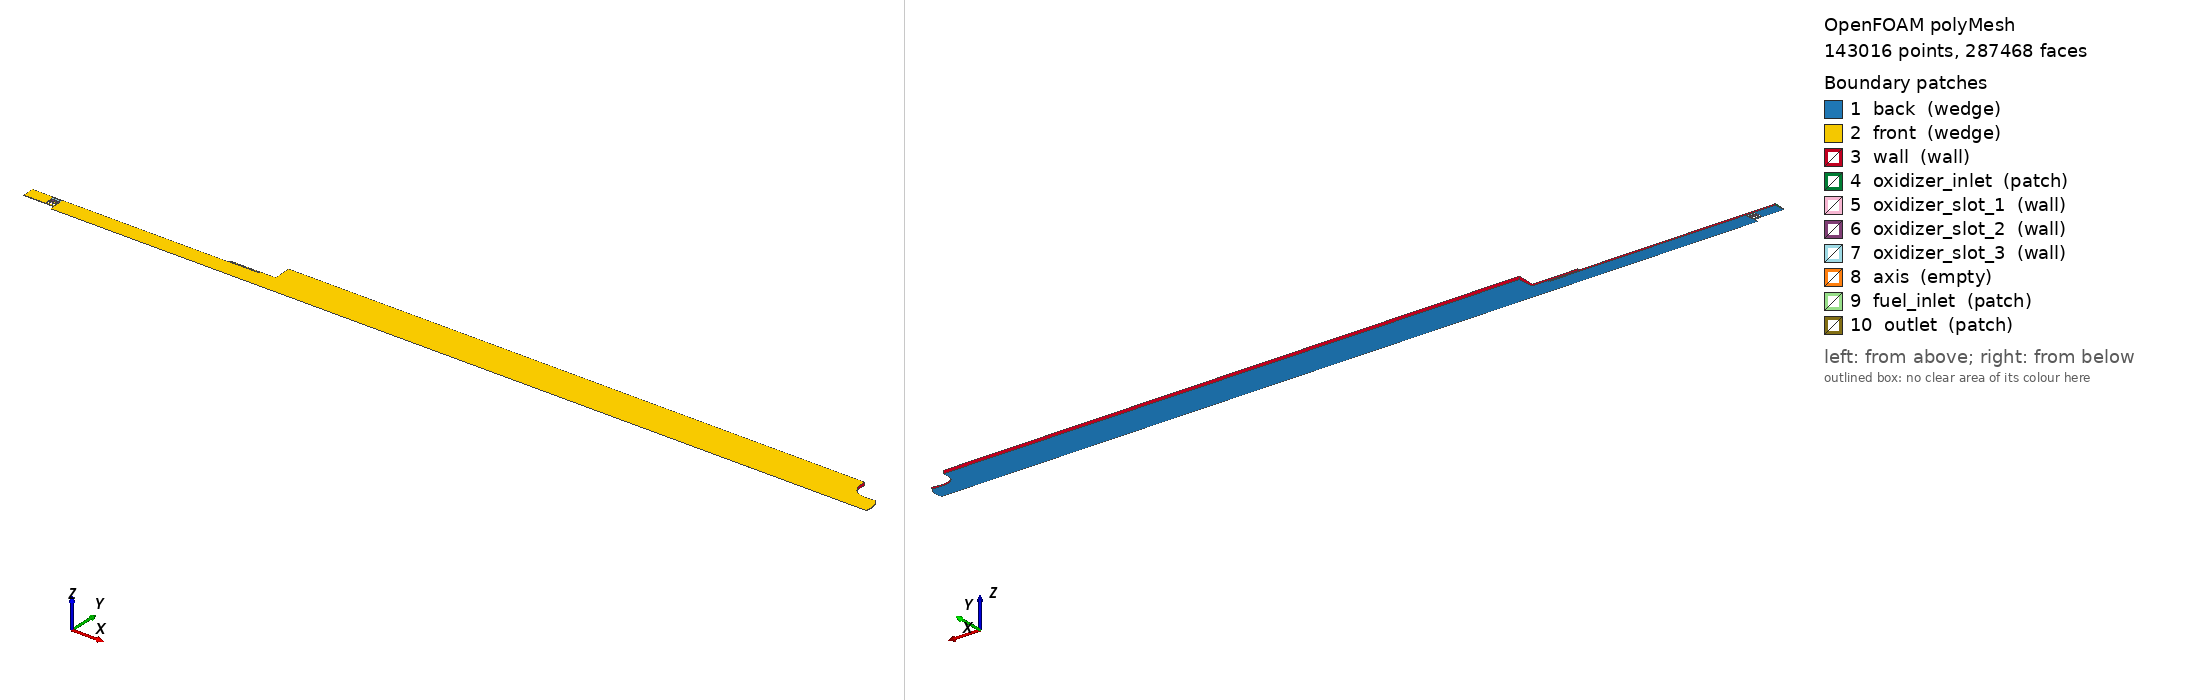

OpenFOAM case: the committed polyMesh, 143016 points, 287468 faces. Boundary patches (legend numbers): 1 back (wedge), 2 front (wedge), 3 wall (wall), 4 oxidizer_inlet (patch), 5 oxidizer_slot_1 (wall), 6 oxidizer_slot_2 (wall), 7 oxidizer_slot_3 (wall), 8 axis (empty), 9 fuel_inlet (patch), 10 outlet (patch). Left view from above one corner, right view from below the opposite corner. Boundary conditions: 18 field file(s) under 0/ or 0.orig/; 10 of 10 drawn patches have an entry in a shipped field file.

=== constant/polyMesh/boundary ===
/*--------------------------------*- C++ -*----------------------------------*\
  =========                 |
  \\      /  F ield         | OpenFOAM: The Open Source CFD Toolbox
   \\    /   O peration     | Website:  https://openfoam.org
    \\  /    A nd           | Version:  7
     \\/     M anipulation  |
\*---------------------------------------------------------------------------*/
FoamFile
{
    version     2.0;
    format      ascii;
    class       polyBoundaryMesh;
    location    "constant/polyMesh";
    object      boundary;
}
// * * * * * * * * * * * * * * * * * * * * * * * * * * * * * * * * * * * * * //

10
(
    back
    {
        type            wedge;
        inGroups        List<word> 1(wedge);
        nFaces          71986;
        startFace       140561;
    }
    front
    {
        type            wedge;
        inGroups        List<word> 1(wedge);
        nFaces          71986;
        startFace       212547;
    }
    wall
    {
        type            wall;
        inGroups List<word> 1(wall);
        nFaces          1509;
        startFace       284533;
    }
    oxidizer_inlet
    {
        type            patch;
        physicalType    patch;
        nFaces          31;
        startFace       286042;
    }
    oxidizer_slot_1
    {
        type            wall;
        inGroups List<word> 1(wall);
        nFaces          36;
        startFace       286073;
    }
    oxidizer_slot_2
    {
        type            wall;
        inGroups List<word> 1(wall);
        nFaces          34;
        startFace       286109;
    }
    oxidizer_slot_3
    {
        type            wall;
        inGroups List<word> 1(wall);
        nFaces          32;
        startFace       286143;
    }
    axis
    {
        type            empty;
        inGroups List<word> 1(empty);
        nFaces          1250;
        startFace       286175;
    }
    fuel_inlet
    {
        type            patch;
        physicalType    patch;
        nFaces          3;
        startFace       287425;
    }
    outlet
    {
        type            patch;
        physicalType    patch;
        nFaces          40;
        startFace       287428;
    }
)

// ************************************************************************* //


=== system/controlDict ===
/*--------------------------------*- C++ -*----------------------------------*\
  =========                 |
  \\      /  F ield         | OpenFOAM: The Open Source CFD Toolbox
   \\    /   O peration     | Website:  https://openfoam.org
    \\  /    A nd           | Version:  7
     \\/     M anipulation  |
\*---------------------------------------------------------------------------*/
FoamFile
{
    version     2.0;
    format      ascii;
    class       dictionary;
    location    "system";
    object      controlDict;
}
// * * * * * * * * * * * * * * * * * * * * * * * * * * * * * * * * * * * * * //

application     dfHighSpeedFoam;

startFrom       startTime;

startTime       0;

stopAt          endTime;

endTime         1e-3;

deltaT          5e-08;

writeControl    runTime;

writeInterval   5e-5;

cycleWrite      0;

writeFormat     ascii;

writePrecision  8;

writeCompression on;

timeFormat      general;

timePrecision   6;

runTimeModifiable true;

adjustTimeStep  no;

maxCo           0.3;

maxDeltaT       1;

// ************************************************************************* //


=== 0.orig/CH4 ===
/*--------------------------------*- C++ -*----------------------------------*\
| =========                 |                                                 |
| \\      /  F ield         | OpenFOAM: The Open Source CFD Toolbox           |
|  \\    /   O peration     | Version:  7                                     |
|   \\  /    A nd           | Web:      www.OpenFOAM.org                      |
|    \\/     M anipulation  |                                                 |
\*---------------------------------------------------------------------------*/
FoamFile
{
    version     2.0;
    format      ascii;
    class       volScalarField;
    location    "0";
    object      CH4;
}
// * * * * * * * * * * * * * * * * * * * * * * * * * * * * * * * * * * * * * //
// CVRC Combustor - Methane Mass Fraction for dfHighSpeedFoam
// -----------------------------------------------------------------------------

dimensions      [0 0 0 0 0 0 0];

internalField   uniform 0;

boundaryField
{
    back
    {
        type            wedge;
    }
    front
    {
        type            wedge;
    }

    axis
    {
        type            empty;
    }

    wall
    {
        type            zeroGradient;
    }

    oxidizer_inlet
    {
        type            fixedValue;
        value           uniform 0;
    }

    fuel_inlet
    {
        type            fixedValue;
        value           uniform 1.0;
    }

    oxidizer_slot_1
    {
        type            zeroGradient;
    }
    oxidizer_slot_2
    {
        type            zeroGradient;
    }
    oxidizer_slot_3
    {
        type            zeroGradient;
    }

    outlet
    {
        type            zeroGradient;
    }
}

// ************************************************************************* //

=== 0.orig/CO2 ===
/*--------------------------------*- C++ -*----------------------------------*\
| =========                 |                                                 |
| \\      /  F ield         | OpenFOAM: The Open Source CFD Toolbox           |
|  \\    /   O peration     | Version:  7                                     |
|   \\  /    A nd           | Web:      www.OpenFOAM.org                      |
|    \\/     M anipulation  |                                                 |
\*---------------------------------------------------------------------------*/
FoamFile
{
    version     2.0;
    format      ascii;
    class       volScalarField;
    location    "0";
    object      CO2;
}
// * * * * * * * * * * * * * * * * * * * * * * * * * * * * * * * * * * * * * //
// CVRC Combustor - Default Species Mass Fraction for dfHighSpeedFoam
// -----------------------------------------------------------------------------

dimensions      [0 0 0 0 0 0 0];

internalField   uniform 0.29;

boundaryField
{
    back
    {
        type            wedge;
    }
    front
    {
        type            wedge;
    }

    axis
    {
        type            empty;
    }

    wall
    {
        type            zeroGradient;
    }

    oxidizer_inlet
    {
        type            fixedValue;
        value           uniform 0;
    }

    fuel_inlet
    {
        type            fixedValue;
        value           uniform 0;
    }

    oxidizer_slot_1
    {
        type            zeroGradient;
    }
    oxidizer_slot_2
    {
        type            zeroGradient;
    }
    oxidizer_slot_3
    {
        type            zeroGradient;
    }

    outlet
    {
        type            zeroGradient;
    }
}

// ************************************************************************* //

=== 0.orig/H2O ===
/*--------------------------------*- C++ -*----------------------------------*\
| =========                 |                                                 |
| \\      /  F ield         | OpenFOAM: The Open Source CFD Toolbox           |
|  \\    /   O peration     | Version:  7                                     |
|   \\  /    A nd           | Web:      www.OpenFOAM.org                      |
|    \\/     M anipulation  |                                                 |
\*---------------------------------------------------------------------------*/
FoamFile
{
    version     2.0;
    format      ascii;
    class       volScalarField;
    location    "0";
    object      H2O;
}
// * * * * * * * * * * * * * * * * * * * * * * * * * * * * * * * * * * * * * //
// CVRC Combustor - Water Vapor Mass Fraction for dfHighSpeedFoam
// 
// Hot oxidizer composition (1029 K): 58% H2O, 42% O2 by weight
// -----------------------------------------------------------------------------

dimensions      [0 0 0 0 0 0 0];

internalField   uniform 0.58;

boundaryField
{
    back
    {
        type            wedge;
    }
    front
    {
        type            wedge;
    }

    axis
    {
        type            empty;
    }

    wall
    {
        type            zeroGradient;
    }

    oxidizer_inlet
    {
        type            fixedValue;
        value           uniform 0.58;
    }

    fuel_inlet
    {
        type            fixedValue;
        value           uniform 0;
    }

    oxidizer_slot_1
    {
        type            zeroGradient;
    }
    oxidizer_slot_2
    {
        type            zeroGradient;
    }
    oxidizer_slot_3
    {
        type            zeroGradient;
    }

    outlet
    {
        type            zeroGradient;
    }
}

// ************************************************************************* //

=== 0.orig/N2 ===
/*--------------------------------*- C++ -*----------------------------------*\
| =========                 |                                                 |
| \\      /  F ield         | OpenFOAM: The Open Source CFD Toolbox           |
|  \\    /   O peration     | Version:  7                                     |
|   \\  /    A nd           | Web:      www.OpenFOAM.org                      |
|    \\/     M anipulation  |                                                 |
\*---------------------------------------------------------------------------*/
FoamFile
{
    version     2.0;
    format      ascii;
    class       volScalarField;
    location    "0";
    object      N2;
}
// * * * * * * * * * * * * * * * * * * * * * * * * * * * * * * * * * * * * * //
// CVRC Combustor - Nitrogen Mass Fraction for dfHighSpeedFoam
// 
// N2 is the inert species (required by GRI-Mech 3.0).
// CVRC combustor has no N2 in feed (hot oxidizer: 58% H2O, 42% O2).
// Y_N2 = 0 everywhere.
// -----------------------------------------------------------------------------

dimensions      [0 0 0 0 0 0 0];

internalField   uniform 0;

boundaryField
{
    back
    {
        type            wedge;
    }
    front
    {
        type            wedge;
    }

    axis
    {
        type            empty;
    }

    wall
    {
        type            zeroGradient;
    }

    oxidizer_inlet
    {
        type            fixedValue;
        value           uniform 0;
    }

    fuel_inlet
    {
        type            fixedValue;
        value           uniform 0;
    }

    oxidizer_slot_1
    {
        type            zeroGradient;
    }
    oxidizer_slot_2
    {
        type            zeroGradient;
    }
    oxidizer_slot_3
    {
        type            zeroGradient;
    }

    outlet
    {
        type            zeroGradient;
    }
}

// ************************************************************************* //

=== 0.orig/O2 ===
/*--------------------------------*- C++ -*----------------------------------*\
| =========                 |                                                 |
| \\      /  F ield         | OpenFOAM: The Open Source CFD Toolbox           |
|  \\    /   O peration     | Version:  7                                     |
|   \\  /    A nd           | Web:      www.OpenFOAM.org                      |
|    \\/     M anipulation  |                                                 |
\*---------------------------------------------------------------------------*/
FoamFile
{
    version     2.0;
    format      ascii;
    class       volScalarField;
    location    "0";
    object      O2;
}
// * * * * * * * * * * * * * * * * * * * * * * * * * * * * * * * * * * * * * //
// CVRC Combustor - Oxygen Mass Fraction for dfHighSpeedFoam
// 
// Hot oxidizer composition (1029 K): 58% H2O, 42% O2 by weight
// -----------------------------------------------------------------------------

dimensions      [0 0 0 0 0 0 0];

internalField   uniform 0.42;

boundaryField
{
    back
    {
        type            wedge;
    }
    front
    {
        type            wedge;
    }

    axis
    {
        type            empty;
    }

    wall
    {
        type            zeroGradient;
    }

    oxidizer_inlet
    {
        type            fixedValue;
        value           uniform 0.42;
    }

    fuel_inlet
    {
        type            fixedValue;
        value           uniform 0;
    }

    oxidizer_slot_1
    {
        type            zeroGradient;
    }
    oxidizer_slot_2
    {
        type            zeroGradient;
    }
    oxidizer_slot_3
    {
        type            zeroGradient;
    }

    outlet
    {
        type            zeroGradient;
    }
}

// ************************************************************************* //

=== 0.orig/T ===
/*--------------------------------*- C++ -*----------------------------------*\
| =========                 |                                                 |
| \\      /  F ield         | OpenFOAM: The Open Source CFD Toolbox           |
|  \\    /   O peration     | Version:  7                                     |
|   \\  /    A nd           | Web:      www.OpenFOAM.org                      |
|    \\/     M anipulation  |                                                 |
\*---------------------------------------------------------------------------*/
FoamFile
{
    version     2.0;
    format      ascii;
    class       volScalarField;
    location    "0";
    object      T;
}
// * * * * * * * * * * * * * * * * * * * * * * * * * * * * * * * * * * * * * //
// CVRC Combustor - Temperature Field for dfHighSpeedFoam
// -----------------------------------------------------------------------------

dimensions      [0 0 0 1 0 0 0];

internalField   uniform 300;

boundaryField
{
    back
    {
        type            wedge;
    }
    front
    {
        type            wedge;
    }

    axis
    {
        type            empty;
    }

    wall
    {
        type            zeroGradient;
    }

    // Hot oxidizer: 1029 K, 58% H2O, 42% O2
    oxidizer_inlet
    {
        type            fixedValue;
        value           uniform 1029;
    }

    // Fuel inlet: 300 K (pure CH4)
    fuel_inlet
    {
        type            fixedValue;
        value           uniform 300;
    }

    oxidizer_slot_1
    {
        type            zeroGradient;
    }
    oxidizer_slot_2
    {
        type            zeroGradient;
    }
    oxidizer_slot_3
    {
        type            zeroGradient;
    }

    outlet
    {
        type            zeroGradient;
    }
}

// ************************************************************************* //

=== 0.orig/U ===
/*--------------------------------*- C++ -*----------------------------------*\
| =========                 |                                                 |
| \\      /  F ield         | OpenFOAM: The Open Source CFD Toolbox           |
|  \\    /   O peration     | Version:  7                                     |
|   \\  /    A nd           | Web:      www.OpenFOAM.org                      |
|    \\/     M anipulation  |                                                 |
\*---------------------------------------------------------------------------*/
FoamFile
{
    version     2.0;
    format      ascii;
    class       volVectorField;
    location    "0";
    object      U;
}
// * * * * * * * * * * * * * * * * * * * * * * * * * * * * * * * * * * * * * //
// CVRC Combustor - Velocity Field for dfHighSpeedFoam
// 
// Boundary conditions:
//   - oxidizer_inlet: 100 m/s in +x direction (axial)
//   - fuel_inlet: 33 m/s in +x direction (axial)
//   - walls: no-slip
//   - outlet: zeroGradient
// -----------------------------------------------------------------------------

dimensions      [0 1 -1 0 0 0 0];

internalField   uniform (0 0 0);

boundaryField
{
    back
    {
        type            wedge;
    }
    front
    {
        type            wedge;
    }

    axis
    {
        type            empty;
    }

    wall
    {
        type            noSlip;
    }

    // Hot oxidizer: 100 m/s axial (+x direction)
    oxidizer_inlet
    {
        type            uniformFixedValue;
        uniformValue    table
        (
            (0       (0 0 0))
            (0.0002  (50 0 0))
            (0.0005  (100 0 0))
            (1.0     (100 0 0))
        );
    }

    // Fuel inlet: 33 m/s axial (+x direction)
    fuel_inlet
    {
        type            uniformFixedValue;
        uniformValue    table
        (
            (0       (0 0 0))
            (0.0002  (16.5 0 0))
            (0.0005  (33 0 0))
            (1.0     (33 0 0))
        );
    }

    // Oxidizer slots treated as walls (no active injection)
    oxidizer_slot_1
    {
        type            noSlip;
    }
    oxidizer_slot_2
    {
        type            noSlip;
    }
    oxidizer_slot_3
    {
        type            noSlip;
    }

    outlet
    {
        type            zeroGradient;
    }
}

// ************************************************************************* //

=== 0.orig/Ydefault ===
/*--------------------------------*- C++ -*----------------------------------*\
| =========                 |                                                 |
| \\      /  F ield         | OpenFOAM: The Open Source CFD Toolbox           |
|  \\    /   O peration     | Version:  7                                     |
|   \\  /    A nd           | Web:      www.OpenFOAM.org                      |
|    \\/     M anipulation  |                                                 |
\*---------------------------------------------------------------------------*/
FoamFile
{
    version     2.0;
    format      ascii;
    class       volScalarField;
    location    "0";
    object      Ydefault;
}
// * * * * * * * * * * * * * * * * * * * * * * * * * * * * * * * * * * * * * //
// CVRC Combustor - Default Species Mass Fraction for dfHighSpeedFoam
// -----------------------------------------------------------------------------

dimensions      [0 0 0 0 0 0 0];

internalField   uniform 0;

boundaryField
{
    back
    {
        type            wedge;
    }
    front
    {
        type            wedge;
    }

    axis
    {
        type            empty;
    }

    wall
    {
        type            zeroGradient;
    }

    oxidizer_inlet
    {
        type            fixedValue;
        value           uniform 0;
    }

    fuel_inlet
    {
        type            fixedValue;
        value           uniform 0;
    }

    oxidizer_slot_1
    {
        type            zeroGradient;
    }
    oxidizer_slot_2
    {
        type            zeroGradient;
    }
    oxidizer_slot_3
    {
        type            zeroGradient;
    }

    outlet
    {
        type            zeroGradient;
    }
}

// ************************************************************************* //

=== 0.orig/p ===
/*--------------------------------*- C++ -*----------------------------------*\
| =========                 |                                                 |
| \\      /  F ield         | OpenFOAM: The Open Source CFD Toolbox           |
|  \\    /   O peration     | Version:  7                                     |
|   \\  /    A nd           | Web:      www.OpenFOAM.org                      |
|    \\/     M anipulation  |                                                 |
\*---------------------------------------------------------------------------*/
FoamFile
{
    version     2.0;
    format      ascii;
    class       volScalarField;
    location    "0";
    object      p;
}
// * * * * * * * * * * * * * * * * * * * * * * * * * * * * * * * * * * * * * //
// CVRC Combustor - Pressure Field for dfHighSpeedFoam
// 
// For compressible high-speed flow:
//   - Inlets: zeroGradient (velocity is specified)
//   - Outlet: fixedValue or waveTransmissive
// -----------------------------------------------------------------------------

dimensions      [1 -1 -2 0 0 0 0];

internalField   uniform 101325;

boundaryField
{
    back
    {
        type            wedge;
    }
    front
    {
        type            wedge;
    }

    axis
    {
        type            empty;
    }

    wall
    {
        type            zeroGradient;
    }

    oxidizer_inlet
    {
        type            zeroGradient;
    }

    fuel_inlet
    {
        type            zeroGradient;
    }

    oxidizer_slot_1
    {
        type            zeroGradient;
    }
    oxidizer_slot_2
    {
        type            zeroGradient;
    }
    oxidizer_slot_3
    {
        type            zeroGradient;
    }

    outlet
    {
        type            fixedValue;
        value           uniform 101325;
    }
}

// ************************************************************************* //

=== 0/CH4.orig ===
/*--------------------------------*- C++ -*----------------------------------*\
| =========                 |                                                 |
| \\      /  F ield         | OpenFOAM: The Open Source CFD Toolbox           |
|  \\    /   O peration     | Version:  7                                     |
|   \\  /    A nd           | Web:      www.OpenFOAM.org                      |
|    \\/     M anipulation  |                                                 |
\*---------------------------------------------------------------------------*/
FoamFile
{
    version     2.0;
    format      ascii;
    class       volScalarField;
    location    "0";
    object      CH4;
}
// * * * * * * * * * * * * * * * * * * * * * * * * * * * * * * * * * * * * * //
// CVRC Combustor - Methane Mass Fraction
// 
// Boundary conditions:
//   - oxidizer_inlet: Y_CH4 = 0 (no methane in oxidizer)
//   - fuel_inlet: Y_CH4 = 1.0 (pure methane)
//   - oxidizer_slots: Y_CH4 = 0 (no methane in slots)
// -----------------------------------------------------------------------------

dimensions      [0 0 0 0 0 0 0];

internalField   uniform 0;

boundaryField
{
    wedgeFront
    {
        type            wedge;
    }
    wedgeBack
    {
        type            wedge;
    }

    axis
    {
        type            empty;
    }

    wall
    {
        type            zeroGradient;
    }

    // Hot oxidizer: 58% H2O, 42% O2 (no methane)
    oxidizer_inlet
    {
        type            fixedValue;
        value           uniform 0;
    }

    // Fuel inlet: pure methane
    fuel_inlet
    {
        type            fixedValue;
        value           uniform 1.0;
    }

    oxidizer_slot_1
    {
        type            fixedValue;
        value           uniform 0;
    }
    oxidizer_slot_2
    {
        type            fixedValue;
        value           uniform 0;
    }
    oxidizer_slot_3
    {
        type            fixedValue;
        value           uniform 0;
    }

    outlet
    {
        type            zeroGradient;
    }
}

// ************************************************************************* //

=== 0/H2O.orig ===
/*--------------------------------*- C++ -*----------------------------------*\
| =========                 |                                                 |
| \\      /  F ield         | OpenFOAM: The Open Source CFD Toolbox           |
|  \\    /   O peration     | Version:  7                                     |
|   \\  /    A nd           | Web:      www.OpenFOAM.org                      |
|    \\/     M anipulation  |                                                 |
\*---------------------------------------------------------------------------*/
FoamFile
{
    version     2.0;
    format      ascii;
    class       volScalarField;
    location    "0";
    object      H2O;
}
// * * * * * * * * * * * * * * * * * * * * * * * * * * * * * * * * * * * * * //
// CVRC Combustor - Water Vapor Mass Fraction
// 
// Hot oxidizer composition (1029 K): 58% H2O, 42% O2 by weight
// 
// Boundary conditions:
//   - oxidizer_inlet: Y_H2O = 0.58 (hot oxidizer)
//   - fuel_inlet: Y_H2O = 0 (no water in fuel)
//   - oxidizer_slots: Y_H2O = 0.58 (same as main oxidizer)
// -----------------------------------------------------------------------------

dimensions      [0 0 0 0 0 0 0];

internalField   uniform 0.58;

boundaryField
{
    wedgeFront
    {
        type            wedge;
    }
    wedgeBack
    {
        type            wedge;
    }

    axis
    {
        type            empty;
    }

    wall
    {
        type            zeroGradient;
    }

    // Hot oxidizer: 58% H2O, 42% O2
    oxidizer_inlet
    {
        type            fixedValue;
        value           uniform 0.58;
    }

    // Fuel: pure methane, no water
    fuel_inlet
    {
        type            fixedValue;
        value           uniform 0;
    }

    oxidizer_slot_1
    {
        type            fixedValue;
        value           uniform 0.58;
    }
    oxidizer_slot_2
    {
        type            fixedValue;
        value           uniform 0.58;
    }
    oxidizer_slot_3
    {
        type            fixedValue;
        value           uniform 0.58;
    }

    outlet
    {
        type            zeroGradient;
    }
}

// ************************************************************************* //

=== 0/N2.orig ===
/*--------------------------------*- C++ -*----------------------------------*\
| =========                 |                                                 |
| \\      /  F ield         | OpenFOAM: The Open Source CFD Toolbox           |
|  \\    /   O peration     | Version:  7                                     |
|   \\  /    A nd           | Web:      www.OpenFOAM.org                      |
|    \\/     M anipulation  |                                                 |
\*---------------------------------------------------------------------------*/
FoamFile
{
    version     2.0;
    format      ascii;
    class       volScalarField;
    location    "0";
    object      N2;
}
// * * * * * * * * * * * * * * * * * * * * * * * * * * * * * * * * * * * * * //
// CVRC Combustor - Nitrogen Mass Fraction for dfHighSpeedFoam
// 
// N2 is the inert species (required by GRI-Mech 3.0).
// CVRC combustor has no N2 in feed (hot oxidizer: 58% H2O, 42% O2).
// Y_N2 = 0 everywhere.
// -----------------------------------------------------------------------------

dimensions      [0 0 0 0 0 0 0];

internalField   uniform 0;

boundaryField
{
    wedgeFront
    {
        type            wedge;
    }
    wedgeBack
    {
        type            wedge;
    }

    axis
    {
        type            empty;
    }

    wall
    {
        type            zeroGradient;
    }

    oxidizer_inlet
    {
        type            fixedValue;
        value           uniform 0;
    }

    fuel_inlet
    {
        type            fixedValue;
        value           uniform 0;
    }

    oxidizer_slot_1
    {
        type            zeroGradient;
    }
    oxidizer_slot_2
    {
        type            zeroGradient;
    }
    oxidizer_slot_3
    {
        type            zeroGradient;
    }

    outlet
    {
        type            zeroGradient;
    }
}

// ************************************************************************* //

=== 0/O2.orig ===
/*--------------------------------*- C++ -*----------------------------------*\
| =========                 |                                                 |
| \\      /  F ield         | OpenFOAM: The Open Source CFD Toolbox           |
|  \\    /   O peration     | Version:  7                                     |
|   \\  /    A nd           | Web:      www.OpenFOAM.org                      |
|    \\/     M anipulation  |                                                 |
\*---------------------------------------------------------------------------*/
FoamFile
{
    version     2.0;
    format      ascii;
    class       volScalarField;
    location    "0";
    object      O2;
}
// * * * * * * * * * * * * * * * * * * * * * * * * * * * * * * * * * * * * * //
// CVRC Combustor - Oxygen Mass Fraction
// 
// Hot oxidizer composition (1029 K): 58% H2O, 42% O2 by weight
// 
// Boundary conditions:
//   - oxidizer_inlet: Y_O2 = 0.42 (hot oxidizer)
//   - fuel_inlet: Y_O2 = 0 (no oxygen in fuel)
//   - oxidizer_slots: Y_O2 = 0.42 (same as main oxidizer)
// -----------------------------------------------------------------------------

dimensions      [0 0 0 0 0 0 0];

internalField   uniform 0.42;

boundaryField
{
    wedgeFront
    {
        type            wedge;
    }
    wedgeBack
    {
        type            wedge;
    }

    axis
    {
        type            empty;
    }

    wall
    {
        type            zeroGradient;
    }

    // Hot oxidizer: 58% H2O, 42% O2
    oxidizer_inlet
    {
        type            fixedValue;
        value           uniform 0.42;
    }

    // Fuel: pure methane, no oxygen
    fuel_inlet
    {
        type            fixedValue;
        value           uniform 0;
    }

    oxidizer_slot_1
    {
        type            fixedValue;
        value           uniform 0.42;
    }
    oxidizer_slot_2
    {
        type            fixedValue;
        value           uniform 0.42;
    }
    oxidizer_slot_3
    {
        type            fixedValue;
        value           uniform 0.42;
    }

    outlet
    {
        type            zeroGradient;
    }
}

// ************************************************************************* //

=== 0/T.orig ===
/*--------------------------------*- C++ -*----------------------------------*\
| =========                 |                                                 |
| \\      /  F ield         | OpenFOAM: The Open Source CFD Toolbox           |
|  \\    /   O peration     | Version:  7                                     |
|   \\  /    A nd           | Web:      www.OpenFOAM.org                      |
|    \\/     M anipulation  |                                                 |
\*---------------------------------------------------------------------------*/
FoamFile
{
    version     2.0;
    format      ascii;
    class       volScalarField;
    location    "0";
    object      T;
}
// * * * * * * * * * * * * * * * * * * * * * * * * * * * * * * * * * * * * * //
// CVRC Combustor - Temperature Field
// 
// Boundary conditions:
//   - oxidizer_inlet: 1029 K (hot oxidizer)
//   - fuel_inlet: 300 K (adjust as needed)
//   - oxidizer_slots: 1029 K (same as main oxidizer)
//   - outlet: zero gradient
//   - walls: zero gradient (adiabatic)
// -----------------------------------------------------------------------------

dimensions      [0 0 0 1 0 0 0];

internalField   uniform 300;

boundaryField
{
    wedgeFront
    {
        type            wedge;
    }
    wedgeBack
    {
        type            wedge;
    }

    axis
    {
        type            empty;
    }

    wall
    {
        type            zeroGradient;
    }

    // Hot oxidizer: 1029 K, 58% H2O, 42% O2
    oxidizer_inlet
    {
        type            fixedValue;
        value           uniform 1029;
    }

    // Fuel inlet: 300 K (pure CH4)
    fuel_inlet
    {
        type            fixedValue;
        value           uniform 300;
    }

    // Oxidizer slots: same as main oxidizer
    oxidizer_slot_1
    {
        type            fixedValue;
        value           uniform 1029;
    }
    oxidizer_slot_2
    {
        type            fixedValue;
        value           uniform 1029;
    }
    oxidizer_slot_3
    {
        type            fixedValue;
        value           uniform 1029;
    }

    outlet
    {
        type            zeroGradient;
    }
}

// ************************************************************************* //

Also in the case, not shown: 0/U (4126 bytes, source omitted); 0/U.orig (5431 bytes, source omitted); 0/Ydefault.orig (2027 bytes, source omitted); 0/p.orig (3089 bytes, source omitted); constant/polyMesh/faces (numeric list); constant/polyMesh/faces.gz (numeric list); constant/polyMesh/neighbour (numeric list); constant/polyMesh/neighbour.gz (numeric list); constant/polyMesh/owner (numeric list); constant/polyMesh/owner.gz (numeric list); constant/polyMesh/points (numeric list); constant/polyMesh/points.gz (numeric list).
